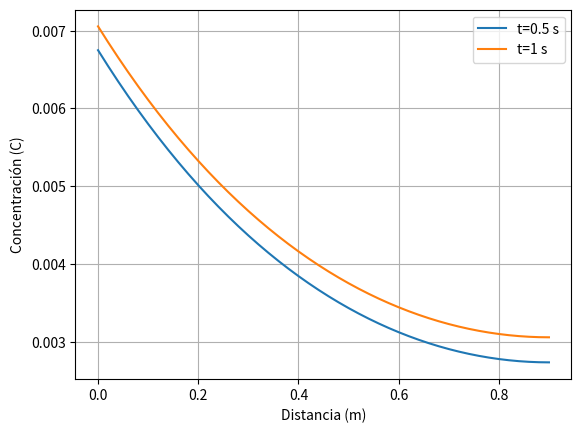

Reproduce this figure in Python.
# -*- coding: utf-8 -*-
"""
Created on Sat Dec  5 08:38:08 2020

[redacted]
"""
import numpy as np
import matplotlib.pyplot as plt

D = 1.8 #m**2/s
L = 0.9 #m
U = 0.2 #m/s
c_ref = 0.1 #kg/m**3
k = 5 #k**-1
tao = L/U
dt = 0.0001/tao
tf = 10/tao
it = int(tf/dt)
dx = 0.02/L
n = int(1/dx)+1
nodos = n

mat_actual = np.zeros((nodos,nodos))
C = np.zeros(nodos)
vec_F = np.zeros(nodos)

mat_C = np.zeros((nodos,it+1))

a0 = D/(L*U)
a1 = k*L/U
a2 = U*L/D

b = 2*a0*dt/dx**2
b1 = -b - a1*dt + 1
b2 = b/2 - dt/(2*dx)
b3 = b/2 + dt/(2*dx)
b4 = 2*a2*a0*dt/dx + a2*dt

eq = 0 

for i in range(n):
    nc = eq
    nl = nc - 1
    nr = nc + 1
    if (i == 0):
        mat_actual[eq,nc] = b1-b4
        mat_actual[eq,nr] = b #b2+b3
        vec_F[eq] = b4
        #print("Nodos a la izquierda")
    elif (i<n-1):
        mat_actual[eq,nc]= b1
        mat_actual[eq,nl]= b3
        mat_actual[eq,nr]= b2
        #print("Nodos internos")
    else:
        mat_actual[eq,nc] = b1
        mat_actual[eq,nl] = b
        #print("Nodo a la derecha")
    eq += 1

for j in range(1,it+1):
    #print("iteracion: ",j)
    C = (mat_actual@C) + vec_F
    mat_C[:,j] = C*c_ref

x = np.zeros(n)
for i in range(n):
    x[i] = dx*(i)*L

#plt.plot(x,mat_C[:,int(0.01*it)],label="t=0.1 s")  
#plt.plot(x,mat_C[:,int(0.02*it)],label="t=0.2 s")  
#plt.plot(x,mat_C[:,int(0.03*it)],label="t=0.3 s")  
#plt.plot(x,mat_C[:,int(0.04*it)],label="t=0.4 s")  
plt.plot(x,mat_C[:,int(0.05*it)],label="t=0.5 s")  
#plt.plot(x,mat_C[:,int(0.06*it)],label="t=0.6 s")  
#plt.plot(x,mat_C[:,int(0.07*it)],label="t=0.7 s")  
#plt.plot(x,mat_C[:,int(0.08*it)],label="t=0.8 s")  
#plt.plot(x,mat_C[:,int(0.09*it)],label="t=0.9 s")  
plt.plot(x,mat_C[:,int(it)],label="t=1 s") 
#plt.plot(x,mat_C[:,int(0.12*it)],label="t=1.2 s") 
#plt.plot(x,mat_C[:,int(0.13*it)],label="t=1.3 s")    
plt.legend(loc="upper right")
plt.xlabel('Distancia (m)')
plt.ylabel('Concentración (C)')
plt.grid()
plt.show()       
"""
fig = plt.figure()
plt.style.use('classic')
ims = []

def imagen(c):
    w = 10
    im = np.ones((w,w*len(c)))
    for i in range(len(c)):
        im[:,w*i:w*i+w] *= c[i]
    return im #(im * 255 / np.max(im)).astype('uint8')
 
for i in range(1,it):
    im = plt.imshow(imagen(mat_C[:,i]), animated=True)
    #imsave('imagenes/test'+str(i)+'.png', imagen(mat_C[:,i]))


ani = animation.ArtistAnimation(fig, ims, interval=10, blit=True,
                                repeat_delay=100)

writergif = animation.PillowWriter(fps=1)
#ani.save('dynamic_images.gif',writer=writergif)
plt.colorbar()
plt.show()
"""
